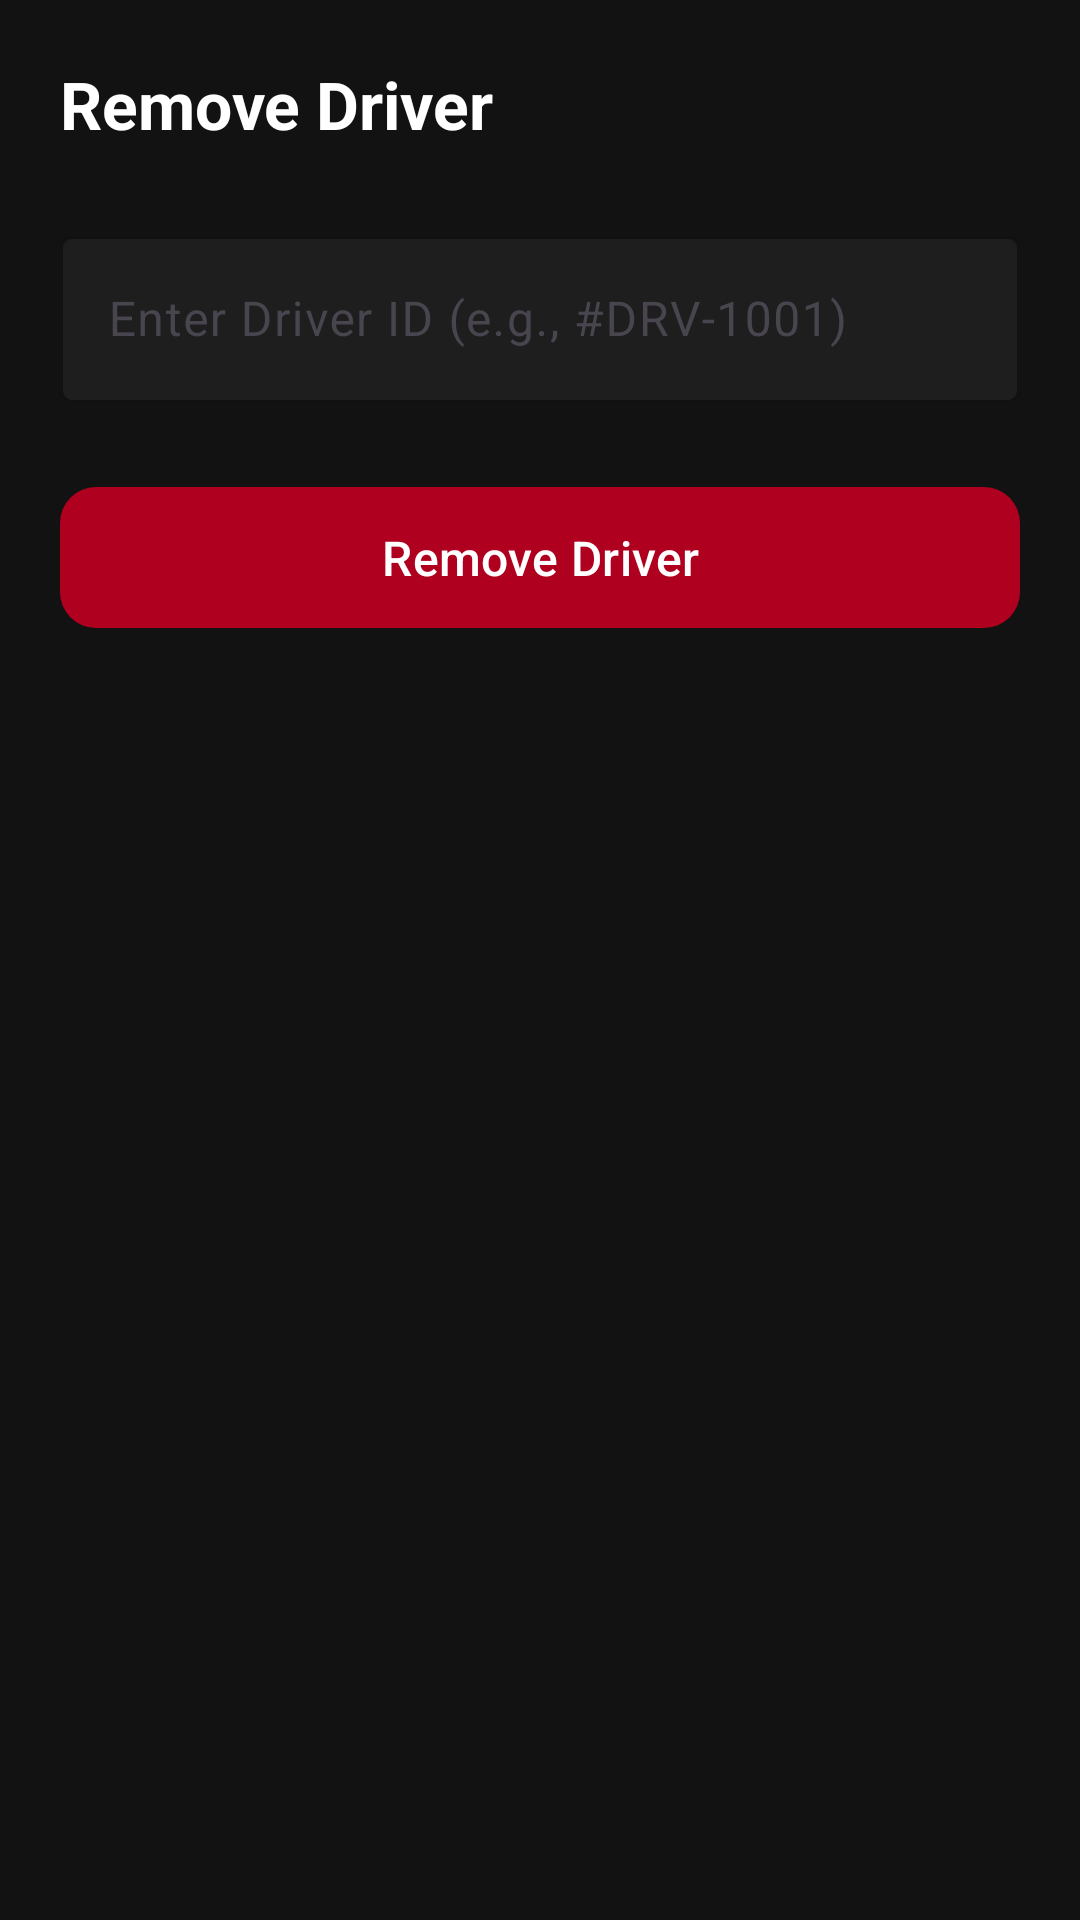

Write the Android layout XML for this screen, with the resource values it uses.
<!-- AndroidManifest.xml: application theme Theme.DIU_Transport -->
<!-- res/layout/activity_delete_driver.xml -->
<?xml version="1.0" encoding="utf-8"?>
<ScrollView xmlns:android="http://schemas.android.com/apk/res/android"
    xmlns:app="http://schemas.android.com/apk/res-auto"
    xmlns:tools="http://schemas.android.com/tools"
    android:layout_width="match_parent"
    android:layout_height="match_parent"
    android:background="#121212"
    android:fillViewport="true"
    tools:context=".activity.action.DeleteDriverActivity">

    <LinearLayout
        android:layout_width="match_parent"
        android:layout_height="wrap_content"
        android:orientation="vertical"
        android:padding="20dp">

        <TextView
            android:layout_width="wrap_content"
            android:layout_height="wrap_content"
            android:layout_marginBottom="24dp"
            android:text="Remove Driver"
            android:textColor="#FFFFFF"
            android:textSize="22sp"
            android:textStyle="bold" />

        
        <com.google.android.material.textfield.TextInputLayout
            android:layout_width="match_parent"
            android:layout_height="wrap_content"
            android:layout_marginBottom="24dp"
            app:boxBackgroundColor="#1E1E1E"
            app:boxBackgroundMode="outline"
            app:boxStrokeColor="#CF6679"
            app:hintTextColor="#CF6679">

            <com.google.android.material.textfield.TextInputEditText
                android:id="@+id/etDeleteDriverId"
                android:layout_width="match_parent"
                android:layout_height="wrap_content"
                android:hint="Enter Driver ID (e.g., #DRV-1001)"
                android:inputType="text"
                android:textColor="#FFFFFF"
                android:textSize="16sp" />
        </com.google.android.material.textfield.TextInputLayout>

        
        <com.google.android.material.button.MaterialButton
            android:id="@+id/btnRemoveDriver"
            android:layout_width="match_parent"
            android:layout_height="55dp"
            android:text="Remove Driver"
            android:textColor="#FFFFFF"
            android:textSize="16sp"
            app:backgroundTint="#B00020"
            app:cornerRadius="12dp" />

    </LinearLayout>
</ScrollView>
<!-- resources referenced by this layout -->
<resources>
  <style name="Theme.DIU_Transport" parent="Base.Theme.DIU_Transport" />
  <style name="Base.Theme.DIU_Transport" parent="Theme.Material3.DayNight.NoActionBar">
          
          
      </style>
</resources>
